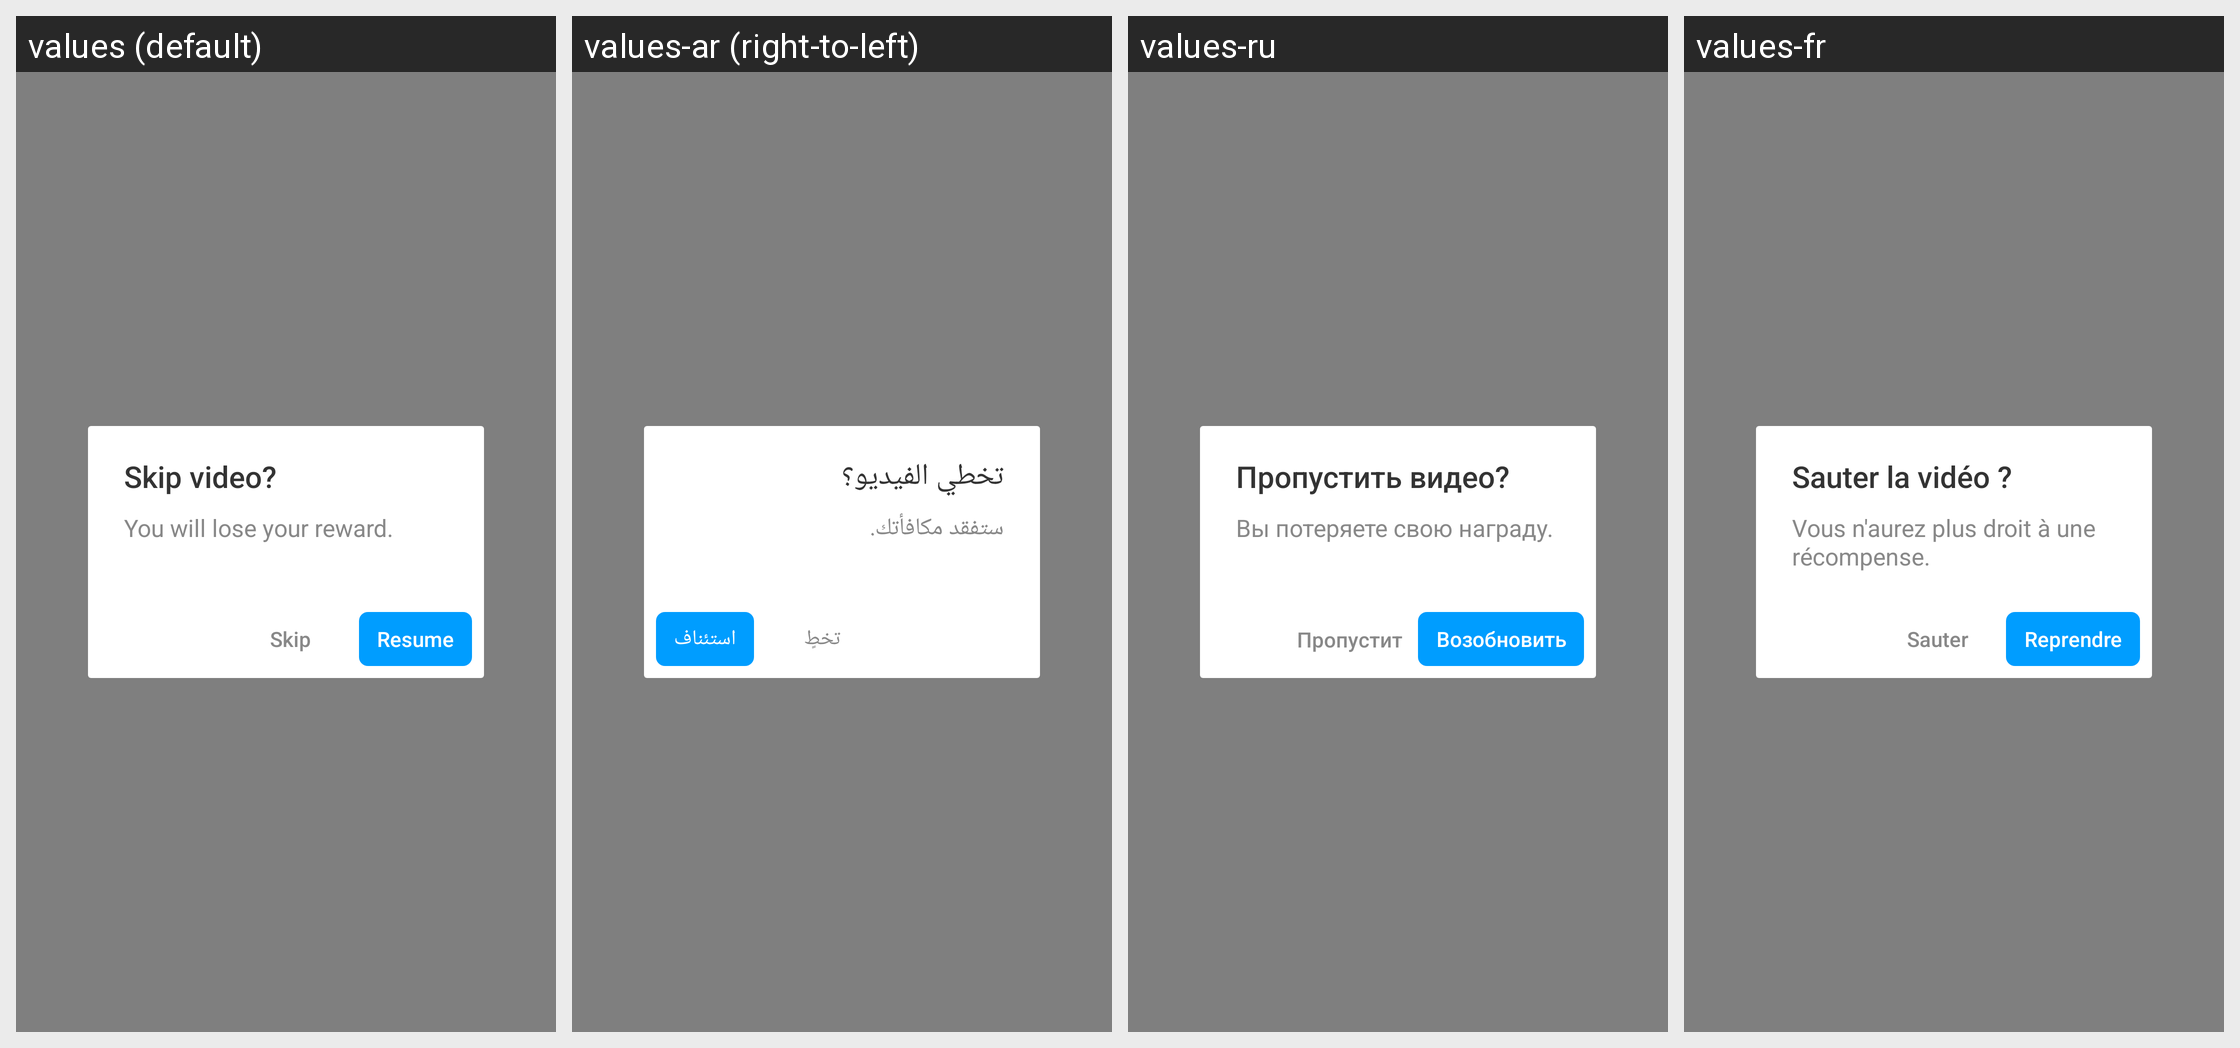

Locale-by-locale string values for the Android screen shown in this grid:
Android screen res/layout/bigo_ad_dialog_reward_retain.xml rendered under 4 locales, left to right: values (default), values-ar (right-to-left), values-ru, values-fr. Device: Nexus 5 (rendered at 1080×1920; each locale shown at half size, 540×960, under a caption strip naming it); theme AppTheme.
Other locales in the repository, not shown: values-bn, values-bn-rIN, values-de, values-en, values-es, values-fa, values-hi, values-in, values-in-rID, values-it, values-ja, values-ko, values-ms, values-nl, values-pl, values-pt, values-sv, values-th, values-th-rTH, values-tr, values-uk, values-vi, values-zh, values-zh-rCN, values-zh-rTW.
Strings drawn on this screen, with the default value and each locale's value (text and hints the layout hard-codes, and strings that could not be matched under every locale, appear in the picture but are not listed):

bigo_ad_skip_video
  values: Skip video?
  values-ar: تخطي الفيديو؟
  values-ru: Пропустить видео?
  values-fr: Sauter la vidéo ?

bigo_ad_lose_reward
  values: You will lose your reward.
  values-ar: ستفقد مكافأتك.
  values-ru: Вы потеряете свою награду.
  values-fr: Vous n'aurez plus droit à une récompense.

bigo_ad_skip
  values: Skip
  values-ar: تخطٍ
  values-ru: Пропустить
  values-fr: Sauter

bigo_ad_resume
  values: Resume
  values-ar: استئناف
  values-ru: Возобновить
  values-fr: Reprendre
